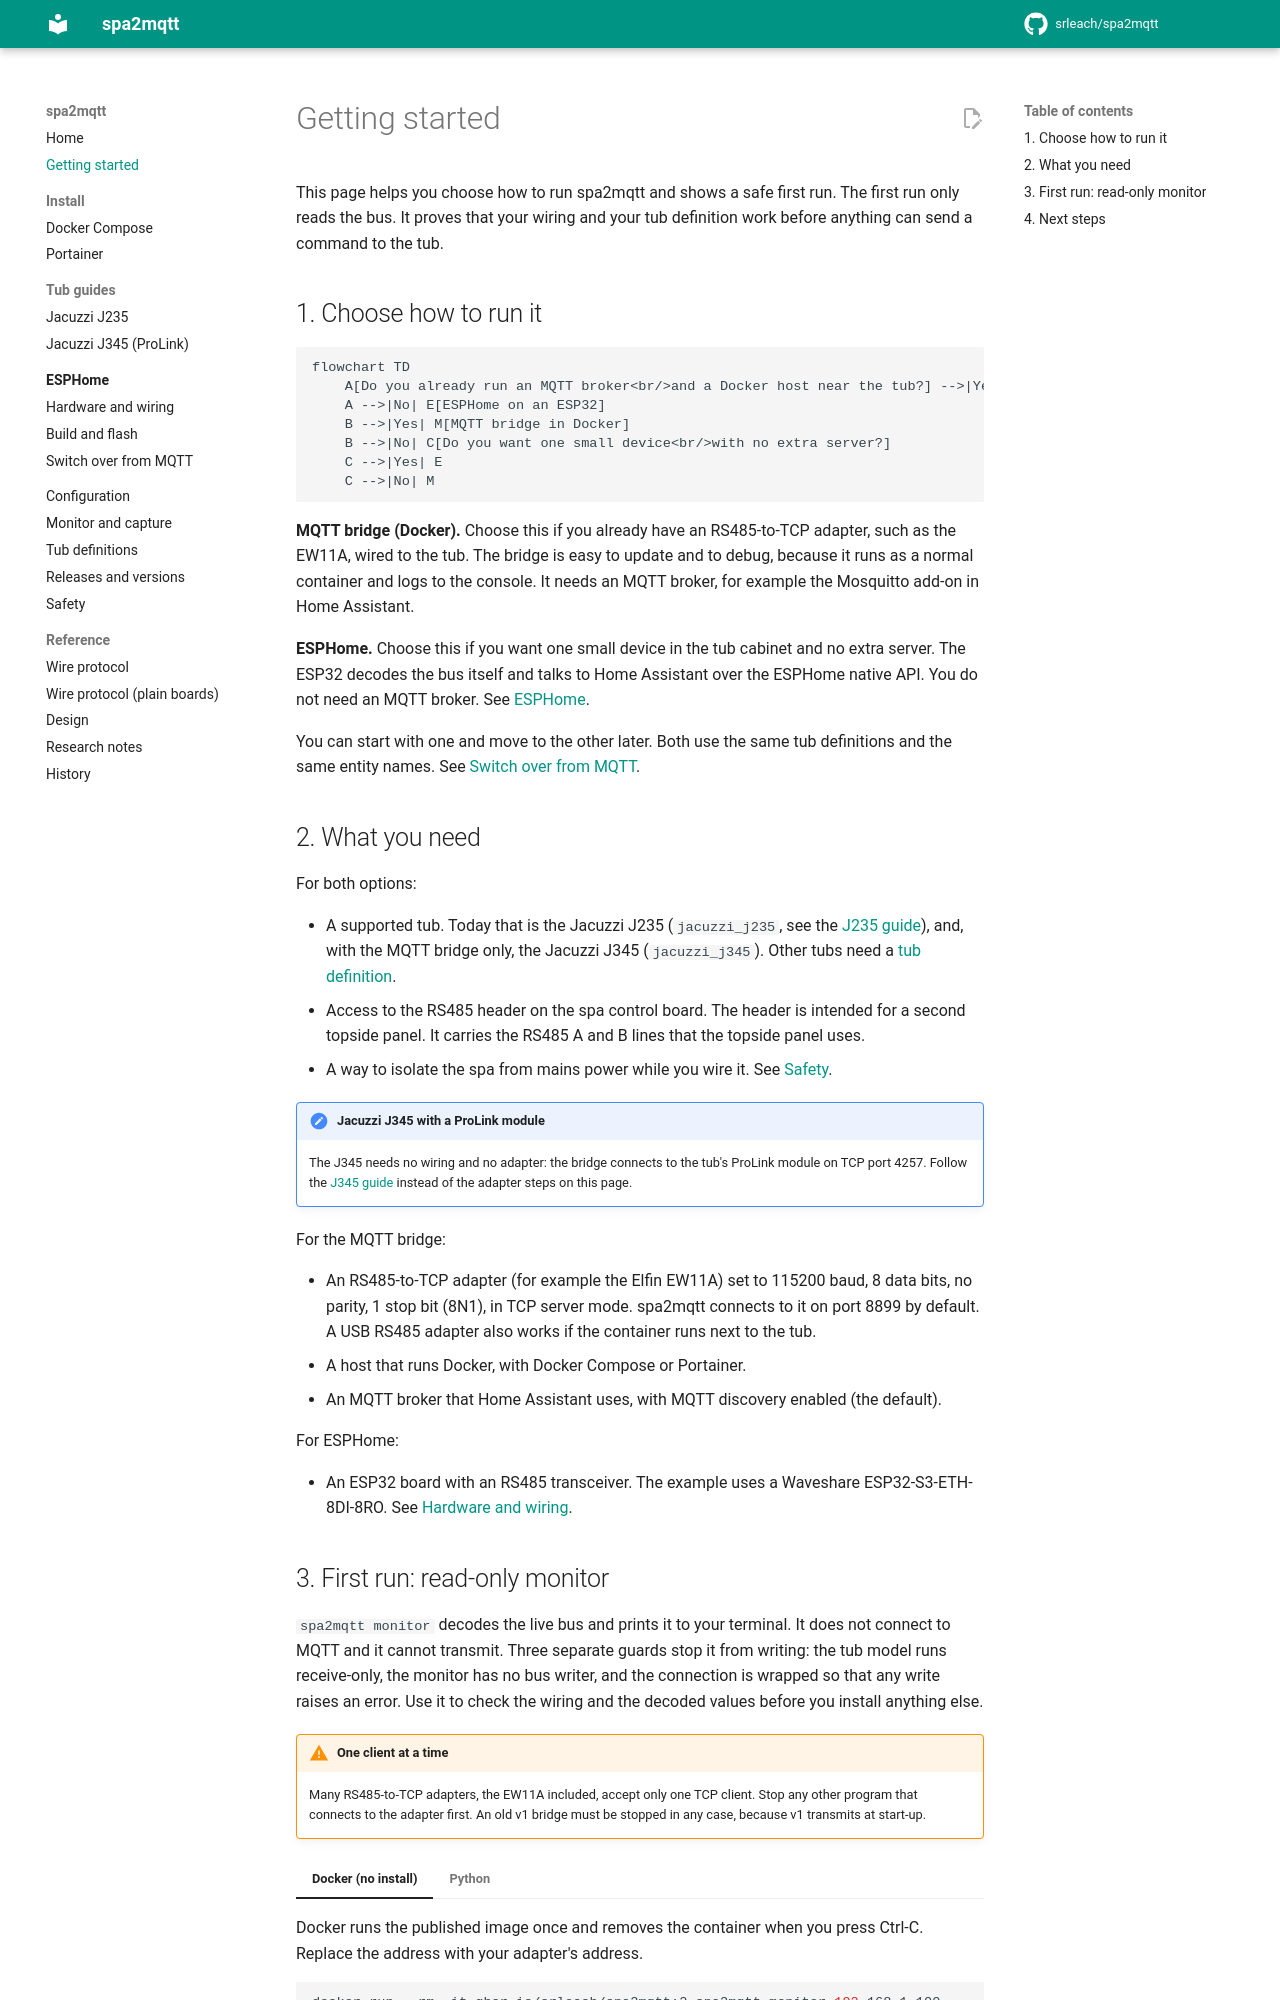

repository: srleach/spa2mqtt · page: getting-started/index.html · generator: mkdocs

# Getting started

This page helps you choose how to run spa2mqtt and shows a safe first run. The first run
only reads the bus. It proves that your wiring and your tub definition work before
anything can send a command to the tub.

## 1. Choose how to run it

```mermaid
flowchart TD
    A[Do you already run an MQTT broker<br/>and a Docker host near the tub?] -->|Yes| B[Do you have an RS485-to-TCP adapter<br/>such as an EW11A?]
    A -->|No| E[ESPHome on an ESP32]
    B -->|Yes| M[MQTT bridge in Docker]
    B -->|No| C[Do you want one small device<br/>with no extra server?]
    C -->|Yes| E
    C -->|No| M
```

**MQTT bridge (Docker).** Choose this if you already have an RS485-to-TCP adapter, such
as the EW11A, wired to the tub. The bridge is easy to update and to debug, because it
runs as a normal container and logs to the console. It needs an MQTT broker, for example
the Mosquitto add-on in Home Assistant.

**ESPHome.** Choose this if you want one small device in the tub cabinet and no extra
server. The ESP32 decodes the bus itself and talks to Home Assistant over the ESPHome
native API. You do not need an MQTT broker. See [ESPHome](esphome/index.md).

You can start with one and move to the other later. Both use the same tub definitions
and the same entity names. See [Switch over from MQTT](esphome/migrate.md).

## 2. What you need

For both options:

- A supported tub. Today that is the Jacuzzi J235 (`jacuzzi_j235`, see the
  [J235 guide](tubs/jacuzzi-j235.md)), and, with the MQTT
  bridge only, the Jacuzzi J345 (`jacuzzi_j345`). Other tubs need a
  [tub definition](tub-definitions.md).
- Access to the RS485 header on the spa control board. The header is intended for a
  second topside panel. It carries the RS485 A and B lines that the topside panel uses.
- A way to isolate the spa from mains power while you wire it. See [Safety](safety.md).

!!! note "Jacuzzi J345 with a ProLink module"
    The J345 needs no wiring and no adapter: the bridge connects to the tub's ProLink
    module on TCP port 4257. Follow the [J345 guide](tubs/jacuzzi-j345.md) instead of the
    adapter steps on this page.

For the MQTT bridge:

- An RS485-to-TCP adapter (for example the Elfin EW11A) set to 115200 baud, 8 data bits,
  no parity, 1 stop bit (8N1), in TCP server mode. spa2mqtt connects to it on port 8899 by
  default. A USB RS485 adapter also works if the container runs next to the tub.
- A host that runs Docker, with Docker Compose or Portainer.
- An MQTT broker that Home Assistant uses, with MQTT discovery enabled (the default).

For ESPHome:

- An ESP32 board with an RS485 transceiver. The example uses a Waveshare
  ESP32-S3-ETH-8DI-8RO. See [Hardware and wiring](esphome/hardware.md).
